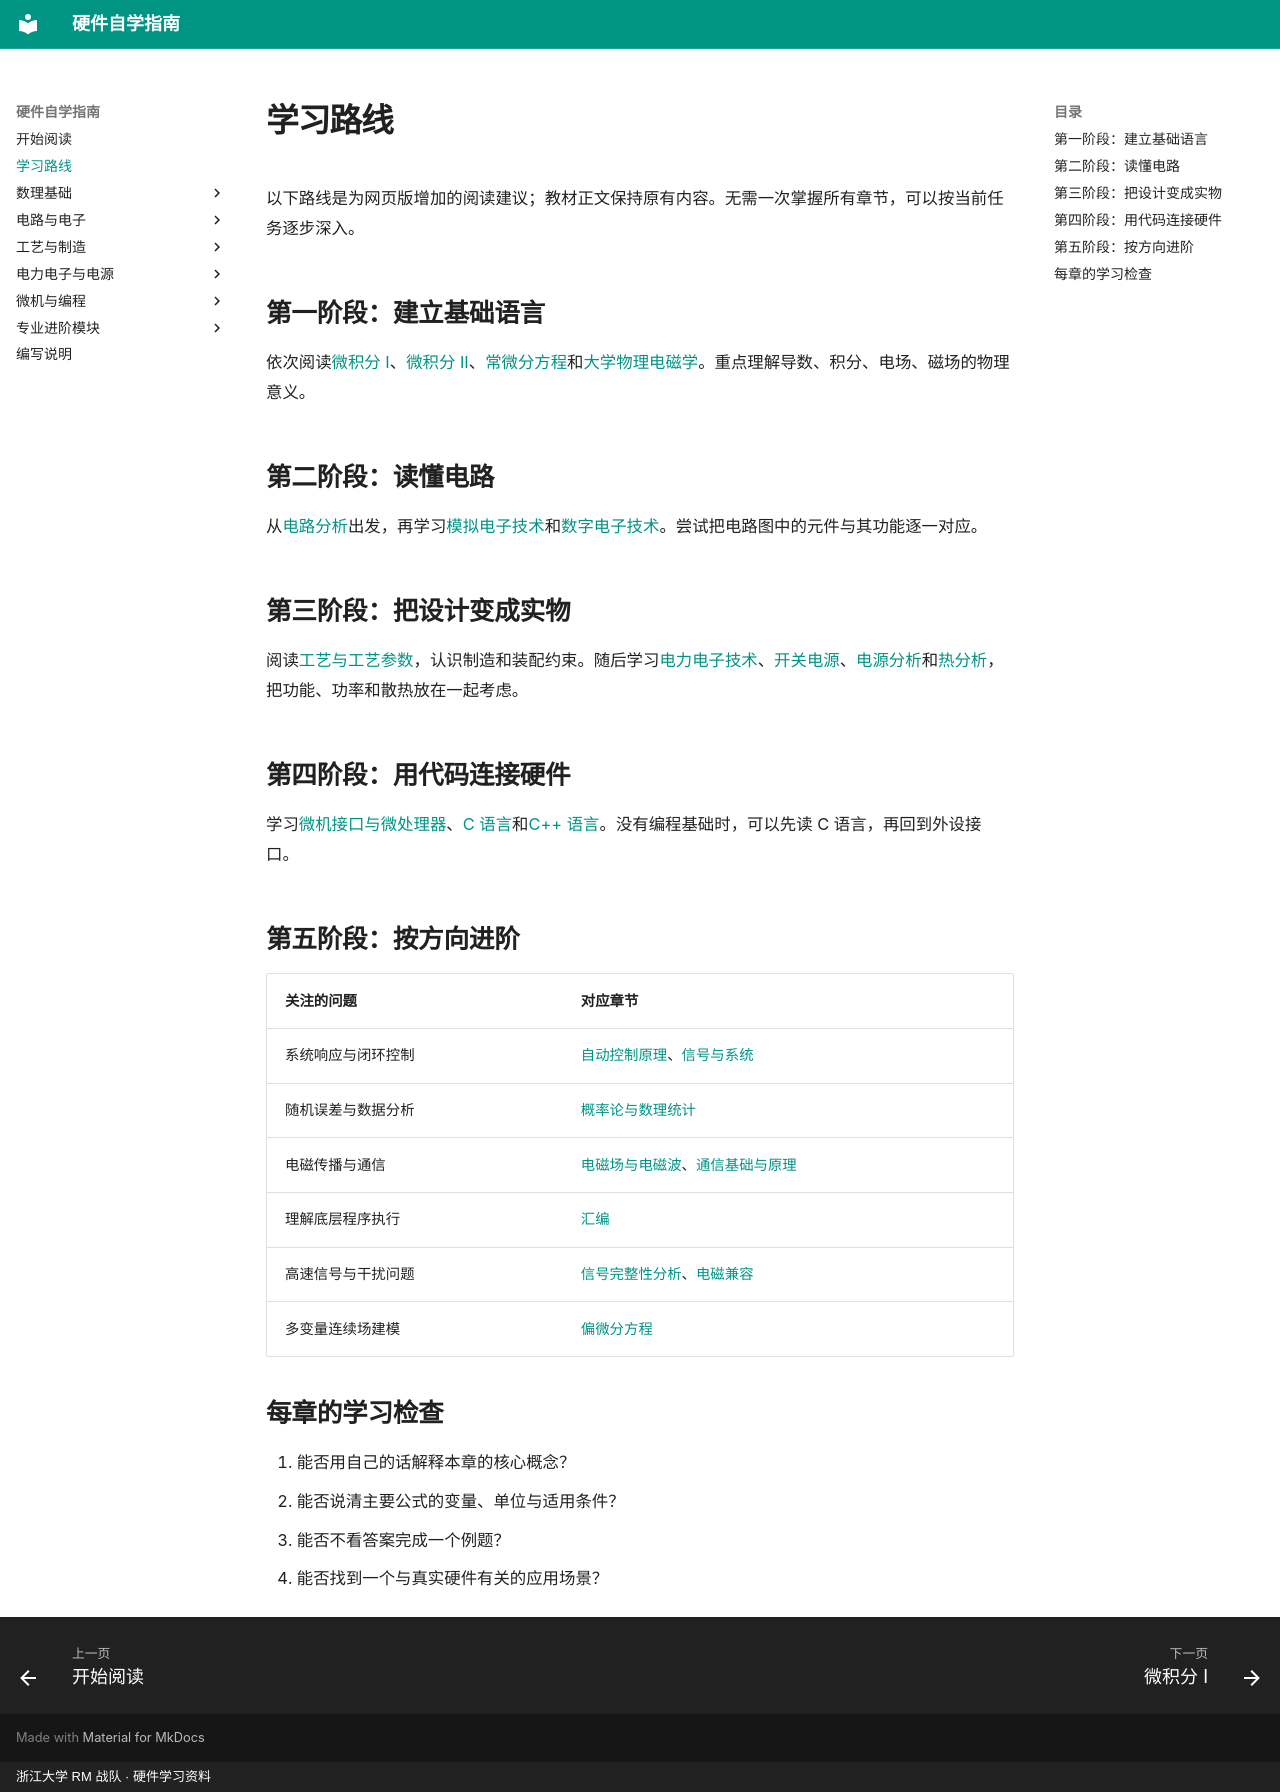

repository: yangl0610/hardware-self-learning · page: roadmap/index.html · generator: mkdocs · copyright: 浙江大学 RM 战队 · 硬件学习资料

# 学习路线

以下路线是为网页版增加的阅读建议；教材正文保持原有内容。无需一次掌握所有章节，可以按当前任务逐步深入。

## 第一阶段：建立基础语言

依次阅读[微积分 I](chapters/ch01.md)、[微积分 II](chapters/ch02.md)、[常微分方程](chapters/ch03.md)和[大学物理电磁学](chapters/ch04.md)。重点理解导数、积分、电场、磁场的物理意义。

## 第二阶段：读懂电路

从[电路分析](chapters/ch05.md)出发，再学习[模拟电子技术](chapters/ch06.md)和[数字电子技术](chapters/ch08.md)。尝试把电路图中的元件与其功能逐一对应。

## 第三阶段：把设计变成实物

阅读[工艺与工艺参数](chapters/ch23.md)，认识制造和装配约束。随后学习[电力电子技术](chapters/ch13.md)、[开关电源](chapters/ch14.md)、[电源分析](chapters/ch15.md)和[热分析](chapters/ch16.md)，把功能、功率和散热放在一起考虑。

## 第四阶段：用代码连接硬件

学习[微机接口与微处理器](chapters/ch17.md)、[C 语言](chapters/ch18.md)和[C++ 语言](chapters/ch19.md)。没有编程基础时，可以先读 C 语言，再回到外设接口。

## 第五阶段：按方向进阶

| 关注的问题 | 对应章节 |
| --- | --- |
| 系统响应与闭环控制 | [自动控制原理](chapters/ch12.md)、[信号与系统](chapters/ch10.md) |
| 随机误差与数据分析 | [概率论与数理统计](chapters/ch07.md) |
| 电磁传播与通信 | [电磁场与电磁波](chapters/ch09.md)、[通信基础与原理](chapters/ch11.md) |
| 理解底层程序执行 | [汇编](chapters/ch20.md) |
| 高速信号与干扰问题 | [信号完整性分析](chapters/ch21.md)、[电磁兼容](chapters/ch22.md) |
| 多变量连续场建模 | [偏微分方程](chapters/ch24.md) |

## 每章的学习检查

1. 能否用自己的话解释本章的核心概念？
2. 能否说清主要公式的变量、单位与适用条件？
3. 能否不看答案完成一个例题？
4. 能否找到一个与真实硬件有关的应用场景？
